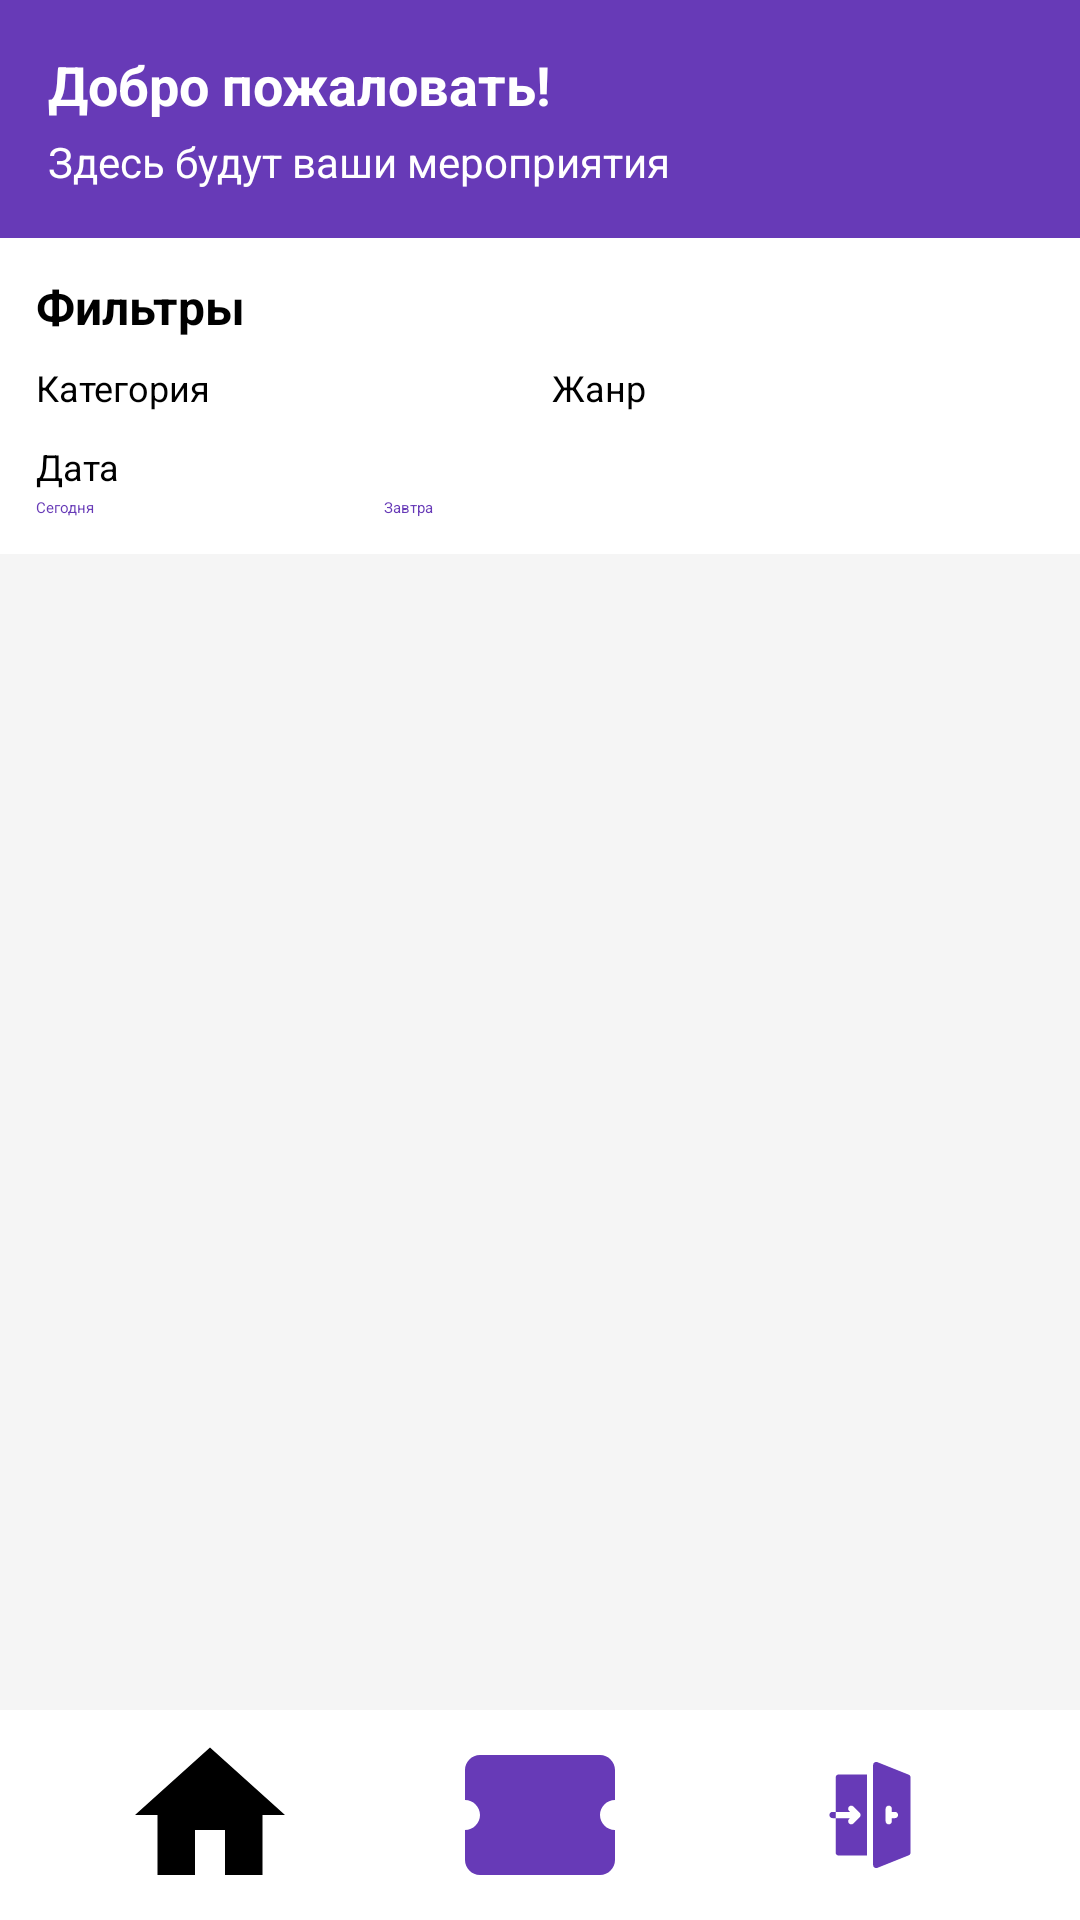

Write the Android layout XML for this screen, with the resource values it uses.
<!-- AndroidManifest.xml: application theme Theme.TicketBooking -->
<!-- res/layout/activity_user_main.xml -->
<?xml version="1.0" encoding="utf-8"?>
<androidx.constraintlayout.widget.ConstraintLayout xmlns:android="http://schemas.android.com/apk/res/android"
    xmlns:app="http://schemas.android.com/apk/res-auto"
    xmlns:tools="http://schemas.android.com/tools"
    android:layout_width="match_parent"
    android:layout_height="match_parent"
    android:background="#f5f5f5">

    
    <LinearLayout
        android:id="@+id/header"
        android:layout_width="0dp"
        android:layout_height="wrap_content"
        android:background="@color/primary"
        android:orientation="vertical"
        android:padding="16dp"
        app:layout_constraintEnd_toEndOf="parent"
        app:layout_constraintStart_toStartOf="parent"
        app:layout_constraintTop_toTopOf="parent">

        <TextView
            android:id="@+id/tvWelcome"
            android:layout_width="match_parent"
            android:layout_height="wrap_content"
            android:text="Добро пожаловать!"
            android:textColor="@android:color/white"
            android:textSize="18sp"
            android:textStyle="bold" />

        <TextView
            android:id="@+id/tvUserInfo"
            android:layout_width="match_parent"
            android:layout_height="wrap_content"
            android:text="Здесь будут ваши мероприятия"
            android:textColor="@android:color/white"
            android:textSize="14sp"
            android:layout_marginTop="4dp"/>

    </LinearLayout>

    
    <LinearLayout
        android:id="@+id/filtersContainer"
        android:layout_width="0dp"
        android:layout_height="wrap_content"
        android:orientation="vertical"
        android:background="@android:color/white"
        android:elevation="4dp"
        android:padding="12dp"
        app:layout_constraintEnd_toEndOf="parent"
        app:layout_constraintStart_toStartOf="parent"
        app:layout_constraintTop_toBottomOf="@id/header">

        <TextView
            android:layout_width="match_parent"
            android:layout_height="wrap_content"
            android:text="Фильтры"
            android:textSize="16sp"
            android:textStyle="bold"
            android:layout_marginBottom="8dp"/>

        
        <LinearLayout
            android:layout_width="match_parent"
            android:layout_height="wrap_content"
            android:orientation="horizontal"
            android:layout_marginBottom="8dp">

            <LinearLayout
                android:layout_width="0dp"
                android:layout_height="wrap_content"
                android:layout_weight="1"
                android:orientation="vertical"
                android:layout_marginEnd="4dp">

                <TextView
                    android:layout_width="match_parent"
                    android:layout_height="wrap_content"
                    android:text="Категория"
                    android:textSize="12sp"
                    android:layout_marginBottom="2dp"/>

                <Spinner
                    android:id="@+id/spinnerCategory"
                    android:layout_width="match_parent"
                    android:layout_height="wrap_content"/>

            </LinearLayout>

            <LinearLayout
                android:layout_width="0dp"
                android:layout_height="wrap_content"
                android:layout_weight="1"
                android:orientation="vertical"
                android:layout_marginStart="4dp">

                <TextView
                    android:layout_width="match_parent"
                    android:layout_height="wrap_content"
                    android:text="Жанр"
                    android:textSize="12sp"
                    android:layout_marginBottom="2dp"/>

                <Spinner
                    android:id="@+id/spinnerGenre"
                    android:layout_width="match_parent"
                    android:layout_height="wrap_content"/>

            </LinearLayout>

        </LinearLayout>

        
        <LinearLayout
            android:layout_width="match_parent"
            android:layout_height="wrap_content"
            android:orientation="vertical">

            <TextView
                android:layout_width="match_parent"
                android:layout_height="wrap_content"
                android:text="Дата"
                android:textSize="12sp"
                android:layout_marginBottom="2dp"/>

            <LinearLayout
                android:layout_width="match_parent"
                android:layout_height="wrap_content"
                android:orientation="horizontal">

                <Button
                    android:id="@+id/btnDateToday"
                    android:layout_width="0dp"
                    android:layout_height="wrap_content"
                    android:layout_weight="1"
                    android:layout_marginEnd="4dp"
                    android:text="Сегодня"
                    android:backgroundTint="@color/primary_light"
                    android:textColor="@color/primary"/>

                <Button
                    android:id="@+id/btnDateTomorrow"
                    android:layout_width="0dp"
                    android:layout_height="wrap_content"
                    android:layout_weight="1"
                    android:layout_marginStart="4dp"
                    android:text="Завтра"
                    android:backgroundTint="@color/primary_light"
                    android:textColor="@color/primary"/>

                <Button
                    android:id="@+id/btnDateAll"
                    android:layout_width="0dp"
                    android:layout_height="wrap_content"
                    android:layout_weight="1"
                    android:layout_marginStart="4dp"
                    android:text="Все"
                    android:backgroundTint="@color/primary"
                    android:textColor="@android:color/white"/>

            </LinearLayout>

        </LinearLayout>

    </LinearLayout>

    
    <androidx.recyclerview.widget.RecyclerView
        android:id="@+id/rvEvents"
        android:layout_width="0dp"
        android:layout_height="0dp"
        android:padding="8dp"
        app:layout_constraintBottom_toTopOf="@id/footer"
        app:layout_constraintEnd_toEndOf="parent"
        app:layout_constraintStart_toStartOf="parent"
        app:layout_constraintTop_toBottomOf="@id/filtersContainer" />

    
    <LinearLayout
        android:id="@+id/footer"
        android:layout_width="0dp"
        android:layout_height="70dp"
        android:background="#FFFFFF"
        android:paddingHorizontal="10dp"
        android:gravity="center"
        android:elevation="10dp"
        app:layout_constraintBottom_toBottomOf="parent"
        app:layout_constraintEnd_toEndOf="parent"
        app:layout_constraintStart_toStartOf="parent">

        <ImageButton
            android:id="@+id/btnHome"
            android:layout_width="60dp"
            android:layout_height="match_parent"
            android:src="@drawable/ic_home_active"
            android:background="@android:color/transparent"
            android:contentDescription="Главная"/>

        <ImageButton
            android:id="@+id/btnMyBookings"
            android:layout_width="60dp"
            android:layout_height="match_parent"
            android:layout_marginStart="50dp"
            android:layout_marginEnd="50dp"
            android:src="@drawable/ic_ticket"
            android:background="@android:color/transparent"
            android:contentDescription="Мои бронирования"/>

        <ImageButton
            android:id="@+id/btnExit"
            android:layout_width="60dp"
            android:layout_height="match_parent"
            android:src="@drawable/ic_exit"
            android:background="@android:color/transparent"
            android:contentDescription="Выйти"/>

    </LinearLayout>

</androidx.constraintlayout.widget.ConstraintLayout>
<!-- resources referenced by this layout -->
<resources>
  <color name="primary">#673AB7</color>
  <color name="primary_light">#D1C4E9</color>
  <!-- drawable ic_exit (drawable) -->
  <vector xmlns:aapt="http://schemas.android.com/aapt" xmlns:android="http://schemas.android.com/apk/res/android" android:height="50dp" android:viewportHeight="512" android:viewportWidth="512" android:width="50dp">
        
      <path android:fillColor="@color/white" android:pathData="M256,256m-256,0a256,256 0,1 1,512 0a256,256 0,1 1,-512 0"/>
        
      <path android:fillColor="@color/primary" android:pathData="m149.42,247.13c-4.97,0 -8.88,3.91 -8.88,8.88 0,4.97 3.91,8.88 8.88,8.88h8.88v-17.76zM158.3,149.43v97.7h40.68l-2.49,-2.66c-3.55,-3.38 -3.55,-9.06 0,-12.44 3.38,-3.55 9.06,-3.55 12.43,0l17.76,17.76c3.55,3.38 3.55,9.06 0,12.44l-17.76,17.76c-3.38,3.55 -9.06,3.55 -12.43,0 -3.55,-3.38 -3.55,-9.06 0,-12.44l2.49,-2.66h-40.68v97.7c0,4.97 3.91,8.88 8.88,8.88h79.94v-230.93h-79.94c-4.97,0 -8.88,3.91 -8.88,8.88zM365.39,141 L276.57,105.48c-2.73,-0.94 -5.68,-0.45 -8.01,1.21 -2.32,1.67 -3.69,4.35 -3.69,7.21v284.22c0,2.85 1.37,5.53 3.69,7.21 2.41,1.73 5.42,2.09 8.01,1.21l88.82,-35.53c3.63,-1.21 6.07,-4.6 6.07,-8.42v-213.17c0,-3.83 -2.45,-7.22 -6.07,-8.42zM327.05,264.89h-8.88v8.88c0,4.91 -3.97,8.88 -8.88,8.88s-8.88,-3.97 -8.88,-8.88v-35.53c0,-4.91 3.97,-8.88 8.88,-8.88s8.88,3.97 8.88,8.88v8.88h8.88c4.91,0 8.88,3.97 8.88,8.88s-3.97,8.88 -8.88,8.88z"/>
      
  </vector>
  <!-- drawable ic_home_active (drawable) -->
  <vector xmlns:android="http://schemas.android.com/apk/res/android"
      android:width="50dp"
      android:height="50dp"
      android:viewportWidth="24"
      android:viewportHeight="24">
      <path
          android:fillColor="@color/black"
          android:pathData="M10,20v-6h4v6h5v-8h3L12,3 2,12h3v8z"/>
  </vector>
  <!-- drawable ic_ticket (drawable) -->
  <vector xmlns:android="http://schemas.android.com/apk/res/android"
      android:width="50dp"
      android:height="50dp"
      android:viewportWidth="24"
      android:viewportHeight="24">
      <path
          android:fillColor="@color/primary"
          android:pathData="M20,12c0-1.1,0.9-2,2-2V6c0-1.1-0.9-2-2-2H4C2.9,4,2,4.9,2,6v4c1.1,0,2,0.9,2,2s-0.9,2-2,2v4c0,1.1,0.9,2,2,2h16c1.1,0,2-0.9,2-2v-4C20.9,14,20,13.1,20,12z"/>
  </vector>
  <color name="white">#FFFFFFFF</color>
  <color name="black">#FF000000</color>
</resources>
